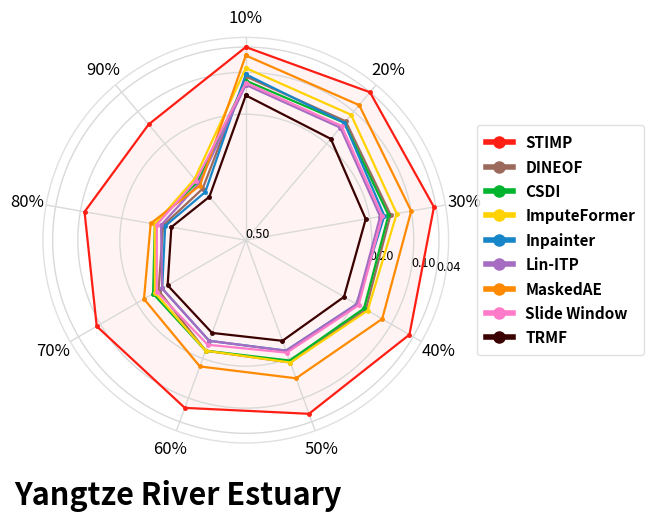

The script that saved this image:
import numpy as np
import matplotlib.pyplot as plt
from matplotlib.lines import Line2D


# =========================================================
# 1. 基础数据
# =========================================================

categories = ["10%", "20%", "30%", "40%", "50%", "60%", "70%", "80%", "90%"]
N = len(categories)

# 这些数值可理解为误差指标（例如 MAE / RMSE），越小越好
# 为了更接近原图，STIMP 整体最优（数值较小）
data_raw = {
    "STIMP":        [0.035, 0.040, 0.045, 0.050, 0.060, 0.075, 0.090, 0.110, 0.140],
    "DINEOF":       [0.110, 0.130, 0.150, 0.170, 0.190, 0.220, 0.260, 0.300, 0.340],
    "CSDI":         [0.120, 0.135, 0.155, 0.175, 0.195, 0.220, 0.245, 0.280, 0.320],
    "ImputeFormer": [0.090, 0.110, 0.135, 0.165, 0.190, 0.220, 0.250, 0.280, 0.310],
    "Inpainter":    [0.105, 0.135, 0.165, 0.195, 0.220, 0.245, 0.270, 0.305, 0.350],
    "Lin-ITP":      [0.130, 0.150, 0.175, 0.195, 0.220, 0.245, 0.270, 0.295, 0.325],
    "MaskedAE":     [0.060, 0.080, 0.100, 0.125, 0.150, 0.180, 0.220, 0.270, 0.330],
    "Slide Window": [0.125, 0.145, 0.170, 0.190, 0.215, 0.235, 0.255, 0.285, 0.315],
    "TRMF":         [0.155, 0.185, 0.210, 0.230, 0.245, 0.265, 0.285, 0.320, 0.365],
}

# 颜色尽量贴近原图
colors = {
    "STIMP":        "#ff1e14",
    "DINEOF":       "#9c6a5d",
    "CSDI":         "#00b52d",
    "ImputeFormer": "#ffd200",
    "Inpainter":    "#1786c9",
    "Lin-ITP":      "#a56cc1",
    "MaskedAE":     "#ff8a00",
    "Slide Window": "#ff7ac8",
    "TRMF":         "#3b0000",
}


# =========================================================
# 2. 反向半径映射
#    原图表现为：数值越小越靠外，数值越大越靠内
# =========================================================

vmin = 0.04   # 外圈显示值
vmax = 0.50   # 内圈显示值

def reverse_scale(values, vmin=0.04, vmax=0.50):
    """
    将原始数值映射到雷达图半径：
    小值 -> 大半径（靠外）
    大值 -> 小半径（靠内）
    最终半径范围控制在 [0, 1]
    """
    values = np.asarray(values)
    r = (vmax - values) / (vmax - vmin)
    return np.clip(r, 0, 1)


# =========================================================
# 3. 雷达图角度
# =========================================================

angles = np.linspace(0, 2 * np.pi, N, endpoint=False).tolist()
angles += angles[:1]   # 闭合


# =========================================================
# 4. 创建画布
# =========================================================

fig = plt.figure(figsize=(8.0, 5.2), dpi=300)
ax = plt.subplot(111, polar=True)

# 从正上方开始，顺时针
ax.set_theta_offset(np.pi / 2)
ax.set_theta_direction(-1)


# =========================================================
# 5. 设置角度轴标签
# =========================================================

ax.set_xticks(angles[:-1])
ax.set_xticklabels(categories, fontsize=12)


# =========================================================
# 6. 设置径向刻度
#    显示的是原始值标签，但位置是反向后的半径
# =========================================================

tick_values = [0.50, 0.20, 0.10, 0.04]
tick_positions = reverse_scale(tick_values, vmin, vmax)

ax.set_yticks(tick_positions)
ax.set_yticklabels([f"{v:.2f}" for v in tick_values], fontsize=9)
ax.set_rlabel_position(100)  # 将径向标签放到右侧偏上的位置
ax.set_ylim(0, 1.05)

# 网格与边框
ax.grid(color="0.85", linewidth=1.0)
ax.spines["polar"].set_color("0.88")
ax.spines["polar"].set_linewidth(1.0)


# =========================================================
# 7. 绘制各方法雷达线
# =========================================================

for method, values in data_raw.items():
    r = reverse_scale(values, vmin, vmax).tolist()
    r += r[:1]

    ax.plot(
        angles,
        r,
        color=colors[method],
        linewidth=1.6,
        marker="o",
        markersize=2.5,
        label=method
    )

    # 原图里 STIMP 有淡淡填充，可只给 STIMP 填充
    if method == "STIMP":
        ax.fill(
            angles,
            r,
            color=colors[method],
            alpha=0.05
        )


# =========================================================
# 8. 图例
# =========================================================

legend_handles = [
    Line2D(
        [0], [0],
        color=colors[m],
        marker="o",
        linewidth=4,
        markersize=8,
        label=m
    )
    for m in data_raw.keys()
]

legend = ax.legend(
    handles=legend_handles,
    loc="center left",
    bbox_to_anchor=(1.05, 0.50),
    frameon=True,
    fontsize=11,
    borderpad=0.6,
    labelspacing=0.55,
    handlelength=1.8
)

for text in legend.get_texts():
    text.set_fontweight("bold")

legend.get_frame().set_edgecolor("0.85")
legend.get_frame().set_linewidth(1.0)
legend.get_frame().set_facecolor("white")


# =========================================================
# 9. 底部区域名称
# =========================================================

fig.text(
    0.10,
    0.06,
    "Yangtze River Estuary",
    ha="left",
    va="center",
    fontsize=22,
    fontweight="bold"
)


# =========================================================
# 10. 调整布局并保存
# =========================================================

plt.subplots_adjust(left=0.06, right=0.72, bottom=0.16, top=0.94)

plt.savefig(
    "radar_chart_yangtze_river_estuary.png",
    dpi=300,
    bbox_inches="tight"
)

plt.savefig(
    "radar_chart_yangtze_river_estuary.pdf",
    bbox_inches="tight"
)

# Interactive display is disabled for reusable skill assets.
plt.close("all")
